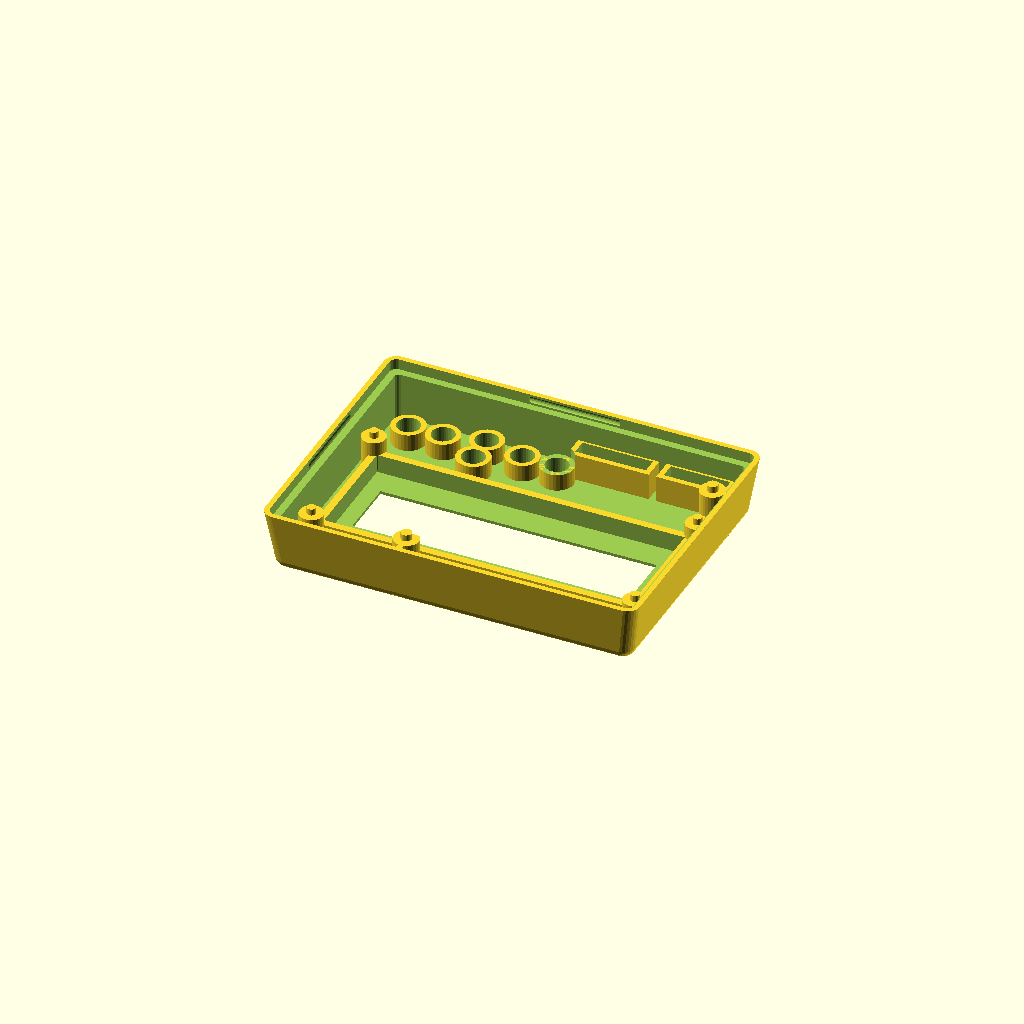
Cell 1 — every parameter at its default value.
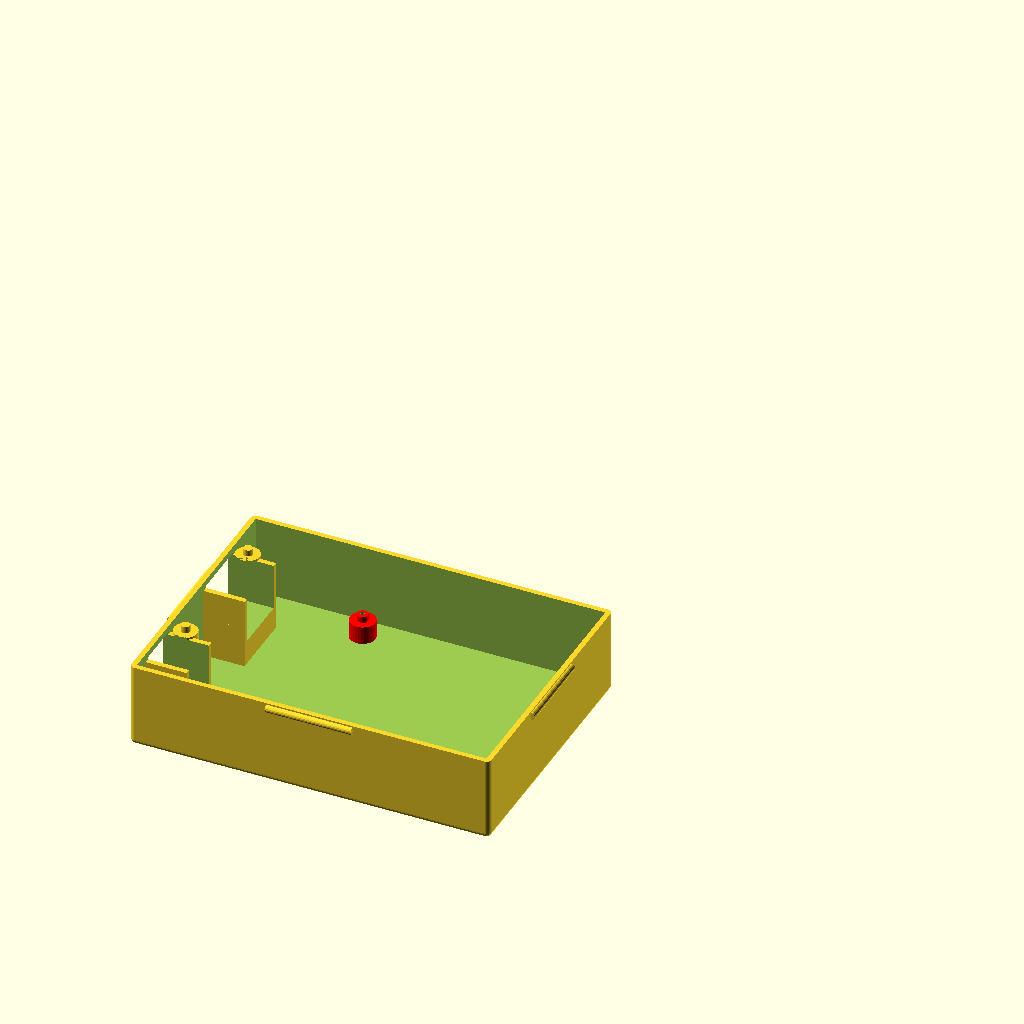
Cell 2 — part set to "bottom", the other parameters unchanged.
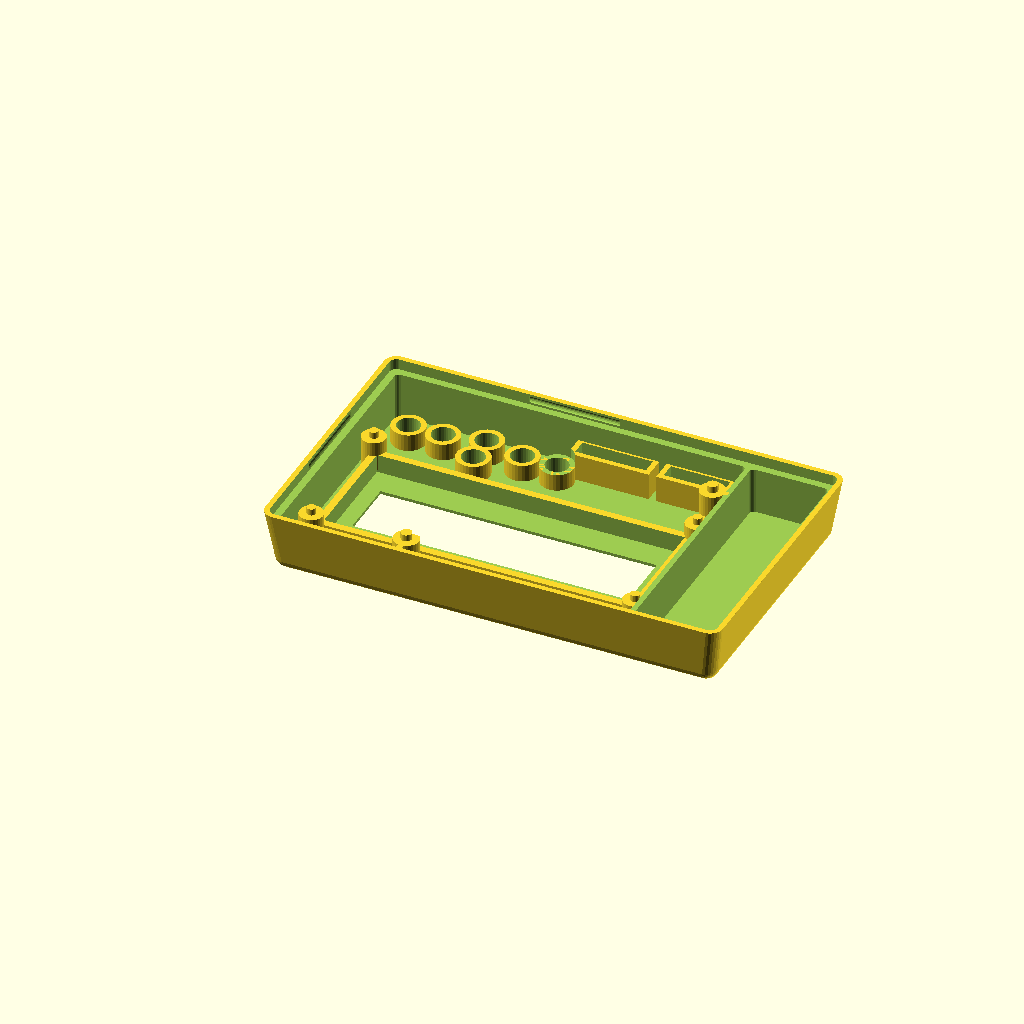
Cell 3 — with_battery set to 1, the other parameters unchanged.
All cells are drawn from one camera (rotation 55°, 0°, 25°, orthographic, colour scheme Cornfield), so only the parameter changes between them.
OpenSCAD source file inputs/thingiverse/files/thing-845415/arduino-uno-lcd.scad:
//
// arduino lcd keypad shield
//
// design by Egil Kvaleberg, 24 May 2015
//
// TODO:
// update with real measurements from original Uno drawings
// https://www.wayneandlayne.com/blog/2010/12/19/nice-drawings-of-the-arduino-uno-and-mega-2560/
// (incomplete) drawings of the LCD shield:
//  http://www.dfrobot.com/wiki/index.php?title=Arduino_LCD_KeyPad_Shield_%28SKU:_DFR0009%29
// display module dimensions:
//  https://www.adafruit.com/datasheets/rgblcddimensions.gif
// what about screws?
//
// notes:
// design origin is top surface of center of lcd/keypad pcbwith_battery ? batt[0]+wall+2*tol : 0
//
// extra PCB in example is 20x33.7

part = "top"; // [ top, bottom, button, buttons, all ]
with_battery = 0; // [ 1:true, 0:false ] 
extra_room = 0; //20.6; // size of extra room, if any, set to 0 otherwise

have_usb_plug = 1; // [ 1:true, 0:false ] 
have_power_plug = 1; // [ 1:true, 0:false ] 
have_power_switch = 0; // [ 1:true, 0:false ] 
have_up_key = 1; // [ 1:true, 0:false ] 
have_down_key = 1; // [ 1:true, 0:false ] 
have_left_key = 1; // [ 1:true, 0:false ] 
have_right_key = 1; // [ 1:true, 0:false ] 
have_select_key = 1; // [ 1:true, 0:false ] 
have_reset_key = 1; // [ 1:true, 0:false ] 
have_plugrow_upper = 1; // [ 1:true, 0:false ]
have_plugrow_lower = 1; // [ 1:true, 0:false ]

/* [Hidden] */
mil2mm = 0.0254;
DATUMX = 1120; // BUG: approx, in mils
DATUMY = 1050; // exact, in mils

batt = [17.0, 53.0, 26.0]; // 
pcb = [80.0, 58.0, 1.5]; // lcd/keypad shield, net (dwg is 80x58 mm)
pcb2floor = 17.0;
pcb2roof = 10.8;
lcdpcb2roof = 7.0;
pcb2lower = 12.8; // distance between main pcbs (top to top)
lcdpcbdx = 0.0;
lcdpcbdy = (14.0 - 7.5)/2 + 0.5; // 0.5 is fudge, don't ask
lcdpcb = [80.0, 36.0, 1.5]; // size (dwg is 80x36mm)
lcdframe = [71.3, 26.3, 3.8]; // net size (dwg is 71.3 x 26.3)
window = [64.0, 14.0]; // size (dwg 64.5 x 16.4, not critical)
windowdx = (4.2 - 4.6)/2;
windowdy = (19.6 - 14.0)/2 + 0.5; // 0.5 is fudge, don't ask
pcbmntdia = 3.1; // lcd mounting holes (dwg is 2.5)
pcbmntdx = 75.0/2; // distance between lcd mounting holes (dwg is 75.00)
pcbmntdy = 31.0/2; // (dwg is 31.00) 
pcbmnt2dia = 3.5; // uno mounting holes (dwg is 3.2)
pcbmnt2dx = (600-DATUMX)*mil2mm; // 
pcbmnt2dy = (2000-DATUMY)*mil2mm;
pcbmnt2adx = (550-DATUMX)*mil2mm;
pcbmnt3dx = (2600-DATUMX)*mil2mm;  // 
pcbmnt3dy = (300-DATUMY)*mil2mm;
pcbmnt3ady = (1400-DATUMY)*mil2mm;
pcbmnthead = 6.2; // countersunk
pcbmntthreads = 2.5;
breakaway = 0.3; // have hidden hole for screw, 0 for no extra pegs 

button = [-(pcb[0]/2-25.8+6.0/2), -(pcb[1]/2-3.6-6.0/2), 5.3]; // coordinates, and total height from pcb
button_dia = 4.6;
button_dy1 = 4.7;
button_dy2 = -2.0;
button_dx1 = 15.2 - 6.0;
button_dx2 = 23.2 - 6.0;
trimpot = [9.5, 4.4]; // trimpot size, no margin
trimpotdx = -(pcb[0]/2  - 3.9 - 9.5/2);
trimpotdy = pcb[1]/2 - 0.9 - 4.4/2; 
trimmer_dia = 2.8; // 2.3 with no margin
trimmer = [-(pcb[0]/2-4.8-trimmer_dia/2), pcb[1]/2-0.7-trimmer_dia/2, 0]; // coordinates of trimmer hole
lowerpcbrx = 9.5; // room at contacts, with margin 
powersy = 8.9; // power contact width, dwg is 8.9
powerdy = ((475+125)/2-DATUMY)*mil2mm;
usbsy = 12.3;
usbdy = ((1725+1275)/2-DATUMY)*mil2mm;

plugrow1 = [(1800-DATUMX)*mil2mm, (pcb[1]/2-0.5-2.56/2)]; // coordinates D7 pin
plugrow2 = [(1300-DATUMX)*mil2mm, -(pcb[1]/2-0.5-2.56/2)]; // coordinates RST pin

frame_w = 2.5; // assembly frame width
snap_dia = 1.8; // snap lock ridge diameter
snap_len = 20.0; // snap lock length
tol = 0.5; // general tolerance
swtol = 0.35; // tolerance for switch
wall = 1.2; // general wall thickness
thinwall = 0.4;
corner_r = wall; // casing corner radius
corner2_r = wall+tol+wall; // corners of top casing
d = 0.01;

echo("X datum ref:",-13.2,(600-DATUMX)*mil2mm);
echo(pcbmnt2dy-pcbmnt3ady, (2000-1400)*mil2mm); // 15.325, dwg is 15.24
echo(pcbmnt3dy+pcbmnt2dy, (300-100)*mil2mm); // 5.075, dwg is 5.08
echo(pcbmnt2dy, (1050-100)*mil2mm); // 24.125, dwg is 24.13
echo(powerdy+pcbmnt2dy, ((475+125)/2-100)*mil2mm); // 5.575 dwg is 5.08
echo("USBDY",pcbmnt2dy - usbdy, (2000-(1725+1275)/2)*mil2mm); // 13.025 dwg is 12.7
//echo(plugrow1[1]+pcbmnt2dy, (1050-100)*mil2mm); // 5.02 dwg is 5.08
echo(pcbmnt3dx-pcbmnt2dx, (2600-600)*mil2mm); // 50.2, dwg is 50.8 
echo(pcbmnt2dx-pcbmnt2adx, (600-550)*mil2mm); // 1.3, dwg is 1.27
echo("p1",plugrow1[0]-pcbmnt2dx, (1800-600)*mil2mm); // upper, 30.48 dwg is 30.08
echo(plugrow2[0]-pcbmnt2adx, (1300-550)*mil2mm); // lower, 19.18 dwg is 19.05
echo(pcbmnt2dia, 125*mil2mm); // 3.5, dwg is 3.175

extra_y = (extra_room>0 ? extra_room+wall : 0) + (with_battery ? batt[0]+wall+2*tol : 0); // extra space in y

module nut(af, h) { // af is 2*r
	cylinder(r=af/2/cos(30), h=h, $fn=6);
}

module c_cube(x, y, z) {
	translate([-x/2, -y/2, 0]) cube([x, y, z]);
}

module cr_cube(x, y, z, r) {
	hull() {
		for (dx=[-1,1]) for (dy=[-1,1]) translate([dx*(x/2-r), dy*(y/2-r), 0]) cylinder(r=r, h=z, $fn=20);
	}
}

module cr2_cube(x, y, z, r1, r2) {
	hull() {
		for (dx=[-1,1]) for (dy=[-1,1]) translate([dx*(x/2-r1), dy*(y/2-r1), 0]) cylinder(r1=r1, r2=r2, h=z, $fn=20);
	}
}


switchneck = 6.0; // neck of toggle switch
switchbody = 15.0; // height of switch body, including contacts
module tswitch(extra) { // standard toggle switch
	if (have_power_switch) translate([-pcb[0]/2, -3.5, wall + pcb2floor/2 + 4.0]) rotate([90, 0, 0])  rotate([0, -90, 0]) {
		cylinder(r=switchneck/2+extra, h=9.0, $fn=30);
		cylinder(r=2.0/2, h=19.0, $fn=10);
		rotate([180, 0, 0]) c_cube(13.2+2*extra, 8.0+2*extra, 10.5+2*extra);
		for (dx = [-5.08, 0, 5.08]) rotate([180, 0, 0]) translate([dx, 0, 0]) cylinder(r=1.1, h=switchbody, $fn=16);
	}
}

module switchguard() { 
	r = 3.0;
	w = 11.5;
	len = 15.0;
	h = wall + pcb2floor/2 + 1.5;

	if (have_power_switch) translate([-pcb[0]/2-tol, -3.5, 0]) {
		rotate ([0, 0, 90]) difference () {
			union () {
				translate([0, r/2, 0]) c_cube(len, r, h);
				translate([0, w/2+wall, 0]) cr_cube(len, w+2*wall, h, r);
			}
			union () {
				translate([0, wall/2, -d]) c_cube(len, wall+2*d, h+2*d);
				translate([0, w/2+wall, -d]) cr_cube(len-2*wall, w, h+2*d, r*0.8);
			}
		}
	}
}

module bottom() {
	module snap2(ex) {
		translate([pcb[0]/2+tol+wall+ex, -snap_len/2, wall+pcb2floor+pcb[2]-frame_w/2]) rotate([-90, 0, 0]) cylinder(r=snap_dia/2, h=snap_len, $fs=0.3);
		translate([-snap_len/2, pcb[1]/2+tol+wall, wall+pcb2floor+pcb[2]-frame_w/2]) rotate([0, 90, 0]) cylinder(r=snap_dia/2, h=snap_len, $fs=0.3);
	}
    module power_usb(extra) { 
       if (have_power_plug) 
			translate([-pcb[0]/2, powerdy, wall+4.0+(pcb2floor-pcb2lower-pcb[2])-2*extra]) 
				c_cube(2*(lowerpcbrx-tol), powersy+2*extra, pcb[2]+pcb2lower+2*extra-4.0);
        if (have_usb_plug) 
			translate([-pcb[0]/2, usbdy, wall+4.0+(pcb2floor-pcb2lower-pcb[2])-2*extra]) 
				c_cube(2*(lowerpcbrx-tol), usbsy+2*extra, pcb[2]+pcb2lower+2*extra-4.0);
    }
	module add() {
		hull () for (x = [-1, 1]) for (y = [-1, 1])
			translate([x*(pcb[0]/2+tol+wall-corner_r) + (x>0 ? extra_y : 0), y*(pcb[1]/2+tol+wall-corner_r), corner_r]) {
				sphere(r = corner_r, $fs=0.3);
				cylinder(r = corner_r, h = wall+pcb2floor+pcb[2]-corner_r, $fs=0.3);
		}
		snap2(with_battery ? batt[0]+wall+2*tol : 0);
        rotate([0, 0, 180]) snap2(0);
	}
	module sub() {
        module pedestal(dx, dy, hg, dia) {
            translate([dx, dy, wall]) {
				cylinder(r = dia/2+wall, h = hg, $fs=0.2);
                // pegs through pcb mount holes
                if (breakaway > 0) translate([0, 0, hg]) 
                        cylinder(r = dia/2 - tol, h = pcb[2], $fs=0.2);
            }
        }
        module pedestal_hole(dx, dy, hg, dia) {
            translate([dx, dy, breakaway]) {	
				cylinder(r = dia/2, h = wall+hg-2*breakaway, $fs=0.2);
				cylinder(r = 1.0/2, h = wall+hg+pcb[2]+d, $fs=0.2); // needed to 'expose' internal structure so it dows not get removed
				cylinder(r1 = pcbmnthead/2 - breakaway, r2 = 0, h = pcbmnthead/2 - breakaway, $fs=0.2); // countersunk head
		    }
        }
		difference () {
			// pcb itself
			translate([-(pcb[0]/2+tol), -(pcb[1]/2+tol), wall])
				cube([2*tol+pcb[0], 2*tol+pcb[1], pcb2floor+pcb[2]+d]);
			// less pcb mount pedestals to lcd shield pcb]) 
            difference ( ){
                pedestal(lcdpcbdx-pcbmntdx, lcdpcbdy-pcbmntdy, pcb2floor, pcbmntdia);   
                tswitch(tol);
            }    
            pedestal(lcdpcbdx-pcbmntdx, lcdpcbdy+pcbmntdy, pcb2floor, pcbmntdia); 
            color("red") pedestal(pcbmnt2dx, pcbmnt2dy, pcb2floor-pcb2lower, pcbmnt2dia);
            pedestal(pcbmnt2adx, -pcbmnt2dy, pcb2floor-pcb2lower, pcbmnt2dia);
            pedestal(pcbmnt3dx, pcbmnt3dy, pcb2floor-pcb2lower, pcbmnt2dia);
            pedestal(pcbmnt3dx, pcbmnt3ady, pcb2floor-pcb2lower, pcbmnt2dia);
            // walls for contacts
            difference () {
                union () {
                    translate([0, wall, -tol]) power_usb(tol);
                    translate([0, -wall, -tol]) power_usb(tol);
                    translate([0, wall, -(wall+pcb2floor-pcb2lower-pcb[2]-tol)-4.0]) power_usb(tol);
                    translate([0, -wall, -(wall+pcb2floor-pcb2lower-pcb[2]-tol)-4.0]) power_usb(tol);
                }
                translate([d, 0, 0]) power_usb(tol);
            }
		}
		// hole for countersunk pcb mounting screws, hidden (can be broken away)
		//for (dx = [-pcbmntdx]) for (dy = [-pcbmntdy, pcbmntdy]) pedestal_hole(lcdpcbdx + dx, lcdpcbdy + dy, pcb2floor, pcbmntdia);
        pedestal_hole(pcbmnt2dx, pcbmnt2dy, pcb2floor-pcb2lower, pcbmnt2dia);
        pedestal_hole(pcbmnt3dx, pcbmnt3dy, pcb2floor-pcb2lower, pcbmnt2dia);
        // hole for usb and power
        power_usb(tol);
        // hole for switch
        tswitch(tol);
        // extra room
        if (extra_room > 0) translate([pcb[0]/2+tol+wall+extra_room/2, 0, wall]) {
            translate([0, pcb[1]/2 - 7.0/2, pcb2floor*.8]) rotate([0, -90, 0]) cylinder(r=7.0/2, h=extra_room); // hole in internal wall
            for (dx = [-5.0, 5.0]) translate([dx, pcb[1]/2 - 6.0/2, pcb2floor*.5]) rotate([0, -90, -90]) cylinder(r=6.0/2, h=extra_room, $fn=24); // holes in external wall
            difference () {
                c_cube(extra_room, pcb[1]+2*tol, batt[2]+2*tol);
                for (dy = [0, 20]) translate([0, dy, 0]) rotate([45, 0, 0]) {
                    for (dx = [(extra_room/2-wall/2), -(extra_room/2-wall/2)]) { 
                        translate([dx, 0, 0]) c_cube(wall, wall, 30);
                        translate([dx, pcb[2] + 2*tol + wall, 0]) c_cube(wall, wall, 30);
                    }
                }
            }
        }
        // room for battery
        if (with_battery) translate([pcb[0]/2+2*tol+wall+batt[0]/2+(extra_room>0 ? extra_room+wall : 0), 0, wall]) {
            c_cube(batt[0]+2*tol, pcb[1]+2*tol, batt[2]+2*tol);
            translate([0, pcb[1]/2 - 4.0/2, pcb2floor*.8]) rotate([0, -90, 0]) cylinder(r=4.0/2, h=batt[0]); // hole in internal wall
        }
	}
	difference () {
		add();
		sub();
	}
    switchguard();
    //power_usb(0);
    //tswitch(0);
}

module top() {
	module snap2(ex) {
		translate([pcb[0]/2+tol+wall+ex, -snap_len/2-tol, -frame_w/2]) rotate([-90, 0, 0]) cylinder(r=snap_dia/2, h=snap_len+2*tol, $fs=0.3);
		translate([-snap_len/2-tol, pcb[1]/2+tol+wall, -frame_w/2]) rotate([0, 90, 0]) cylinder(r=snap_dia/2, h=snap_len+2*tol, $fs=0.3);
	}
	module add() {
		hull () for (x = [-1, 1]) for (y = [-1, 1]) {
			translate([x*(pcb[0]/2+tol+wall-corner_r) + (x>0 ? extra_y : 0), y*(pcb[1]/2+tol+wall-corner_r), -frame_w]) 
				cylinder(r = corner_r+tol+wall, h = d, $fs=0.3); // include frame
			translate([x*(pcb[0]/2+tol+wall-corner2_r) + (x>0 ? extra_y : 0), y*(pcb[1]/2+tol+wall-corner2_r), pcb2roof+wall-corner2_r]) 
					sphere(r = corner2_r, $fs=0.3);	
		}
	}

	module sub() {
		module button_frame(dx, dy) {
          // less button frame pluss one wall
			translate(button) translate([dx, dy, wall+swtol]) 
				cylinder(r = button_dia/2 + swtol+wall, h=pcb2roof, $fn=32);
       }  
       module button_hole(dx, dy, en) {  
           translate([button[0]+dx, button[1]+dy, 0]) 
                cylinder(r = button_dia/2 + swtol, h=pcb2roof+wall+(en ? d : -breakaway), $fn=32);
       }
		module button_room(dx, dy) {
          // room required for button collar
			translate(button) translate([dx, dy, -10]) 
				cylinder(r = button_dia/2 + swtol+wall, h=10+wall+swtol, $fn=32);
       } 
		module plugrow_frame(xy, start, pins) {
			frmheight = 3.0;
			translate([xy[0]+(start+(pins-1)/2)*2.56, xy[1], wall+swtol+frmheight]) 
				c_cube(pins*2.56+2*tol+2*wall, 2.56+2*tol+2*wall, pcb2roof-frmheight);
       }
		module plugrow_hole(xy, start, pins) {
			translate([xy[0]+(start+(pins-1)/2)*2.56, xy[1], 0]) 
				c_cube(pins*2.56+2*tol, 2.56+2*tol, pcb2roof+wall);
       }
		// room for bottom case within frame 
		hull () for (x = [-1, 1]) for (y = [-1, 1])
			translate([x*(pcb[0]/2+tol+wall-corner_r) + (x>0 ? extra_y : 0), y*(pcb[1]/2+tol+wall-corner_r), -frame_w-d]) 
                cylinder(r = corner_r+tol, h = d+frame_w, $fs=0.3); 
		// snap lock
		snap2(with_battery ? batt[0]+wall+2*tol : 0);
		rotate([0, 0, 180]) snap2(0);
		difference() { 
			// room for pcb
			translate([0, 0, -d]) cr_cube(2*tol+pcb[0], 2*tol+pcb[1], d+pcb2roof, 1.0);
			union () {
				// less lcd frame 
				translate([windowdx, windowdy, pcb2roof-lcdframe[2]]) 
					c_cube(lcdframe[0]+2*wall+2*tol, lcdframe[1]+2*wall+2*tol, lcdframe[2]);
              // buttons
				 button_frame(0, button_dy1);
              button_frame(0, button_dy2);
              button_frame(button_dx2, 0); // reset
              button_frame(button_dx1, 0);
              button_frame(-button_dx2, 0);
              button_frame(-button_dx1, 0);
				// plug rows
				if (have_plugrow_upper) 
					plugrow_frame(plugrow1, 0, 7);
				if (have_plugrow_lower) {
					difference () {
						plugrow_frame(plugrow2, 0, 6);
			          button_room(button_dx2, 0); // reset
					}
					plugrow_frame(plugrow2, 6+2, 5);
				}
			}

		}
		// lcd module, adding margin within frame only
		translate([windowdx, windowdy, pcb2roof-lcdframe[2]-d]) 
			c_cube(lcdframe[0], lcdframe[1], lcdframe[2]+tol);
		// lcd window
		translate([windowdx, windowdy, 0])
			c_cube(window[0], window[1], pcb2roof+tol+wall+d);
		// trimpot body
		translate([trimpotdx, trimpotdy, pcb2roof-lcdframe[2]-d]) 
			c_cube(trimpot[0]+2.0, trimpot[1]+2.0, lcdframe[2]+tol);
		// button hole
       button_hole(0, button_dy1, have_up_key); // up
       button_hole(0, button_dy2, have_down_key); // down
       button_hole(button_dx2, 0, have_reset_key); // reset
       button_hole(button_dx1, 0, have_right_key); // right
       button_hole(-button_dx2, 0, have_select_key); // select
       button_hole(-button_dx1, 0, have_left_key); // left
		// plug rows
		if (have_plugrow_upper) 
			plugrow_hole(plugrow1, 0, 7);
		if (have_plugrow_lower) {
			plugrow_hole(plugrow2, 0, 6);
			plugrow_hole(plugrow2, 6+2, 5);
		}
		// trimmer hole for screw
		translate(trimmer) {
			cylinder(r = trimmer_dia/2 + tol, h=pcb2roof+tol+wall+d, $fn=16);
		}
       // extra room 
       if (extra_room > 0) translate([pcb[0]/2+tol+wall+extra_room/2, 0, -d]) {
            cr_cube(extra_room, pcb[1]+2*tol, pcb2roof, 1.0);
       }
       // room for battery
       if (with_battery) translate([pcb[0]/2+2*tol+wall+batt[0]/2+(extra_room>0 ? extra_room+wall : 0), 0, -d]) {
            cr_cube(batt[0]+2*tol, pcb[1]+2*tol, pcb2roof, 1.0);
       }
	}
	difference () {
		add();
		sub();
	}
   
	// pcb support pegs
	for (dx = [-pcbmntdx, pcbmntdx]) for (dy = [-pcbmntdy, pcbmntdy])
		translate([lcdpcbdx + dx, lcdpcbdy + dy, pcb2roof-lcdpcb2roof]) {
            cylinder(r = pcbmntdia/2 +wall, h = lcdpcb2roof, $fs=0.2);
            translate([0, 0, -pcb[2]]) cylinder(r = pcbmntdia/2 - tol, h = pcb[2]+d, $fs=0.2); // pegs
         }	
    difference () {
        translate([pcbmnt2dx, pcbmnt2dy, 0]) {
            cylinder(r = pcbmnt2dia/2 +wall, h = pcb2roof, $fs=0.2);
            translate([0, 0, -pcb[2]]) cylinder(r = pcbmnt2dia/2 - tol, h = pcb[2]+d, $fs=0.2); // pegs
            translate([0, (pcb[1]/2-pcbmnt2dy)/2 + wall, 0]) c_cube(wall, pcb[1]/2-pcbmnt2dy, pcb2roof); // support
         }  
         // lcd/keypad pcb plus margin of 2.0 
         translate([lcdpcbdx, lcdpcbdy, -d]) 
			c_cube(lcdpcb[0], lcdpcb[1] + 2*tol, d + 2.0 + pcb2roof-lcdpcb2roof); 
     }   
        
    translate([pcbmnt3dx, pcbmnt3dy, 0]) {
        cylinder(r = pcbmnt2dia/2 +wall, h = pcb2roof, $fs=0.2);
        translate([0, 0, -pcb[2]]) cylinder(r = pcbmnt2dia/2 - tol, h = pcb[2]+d, $fs=0.2); // pegs
        translate([(pcb[0]/2-pcbmnt3dx)/2+wall, 0, 0]) c_cube(pcb[0]/2-pcbmnt3dx, wall, pcb2roof); // support
    }
} 

module button() {
    hh = 0.7 + pcb2roof+wall-button[2];
    cylinder(r=button_dia/2 + wall*0.5, h=wall, $fs=0.3); // collar is wall*0.5
    cylinder(r=button_dia/2, h=hh, $fs=0.3);
    translate([0, 0, hh-button_dia*sin(60)]) intersection () {
        sphere(r=button_dia, $fs=0.1);
        cylinder(r=button_dia/2, h=10, $fs=0.1);
    }
}

module buttonbar(x0, y0, x1, y1) {
    translate([x0-wall/2, y0-wall/2, 0]) cube([wall+x1-x0, wall+y1-y0, wall]);   
}

//
// comment out the various pieces here
//

if (part == "button") button();

bardist = 9.0;
if (part == "buttons") { // with bar that connects

	buttonbar(-button_dx2, bardist, button_dx2, bardist);  
    if (have_select_key) translate([-button_dx2, 0, 0]) {
		buttonbar(0, 0, 0, bardist);
		button();
	}
    if (have_left_key) translate([-button_dx1, 0, 0]) {
		buttonbar(0, 0, 0, bardist);
		 button();
	}
    if (have_up_key) translate([0, button_dy1, 0])  {
		buttonbar(-button_dx1/2, 0, -button_dx1/2, bardist-button_dy1);
		buttonbar(-button_dx1/2, 0, 0, 0);
		button();
	}
    if (have_down_key) translate([0, button_dy2, 0]) {
		buttonbar(button_dx1/2, 0, button_dx1/2, bardist-button_dy2);
		buttonbar(0, 0, button_dx1/2, 0);
		button();
	}
    if (have_right_key) translate([button_dx1, 0, 0])  {
		buttonbar(0, 0, 0, bardist);
		button();
	}
    if (have_reset_key) translate([button_dx2, 0, 0])  {
		buttonbar(0, 0, 0, bardist);
		button();
	}
}
if (part=="bottom" || part=="all") translate([0, -35, 0]) bottom();
if (part=="top" || part=="all") translate([-0, 35, pcb2roof+tol+wall]) rotate([180,0,0]) top();

	
Customizer parameters (derived from the source; name, type, default, range or options):
part: string, default "top", options "top", "bottom", "button", "buttons", "all"
with_battery: number, default 0, options 1, 0
extra_room: number, default 0
have_usb_plug: number, default 1, options 1, 0
have_power_plug: number, default 1, options 1, 0
have_power_switch: number, default 0, options 1, 0
have_up_key: number, default 1, options 1, 0
have_down_key: number, default 1, options 1, 0
have_left_key: number, default 1, options 1, 0
have_right_key: number, default 1, options 1, 0
have_select_key: number, default 1, options 1, 0
have_reset_key: number, default 1, options 1, 0
have_plugrow_upper: number, default 1, options 1, 0
have_plugrow_lower: number, default 1, options 1, 0
